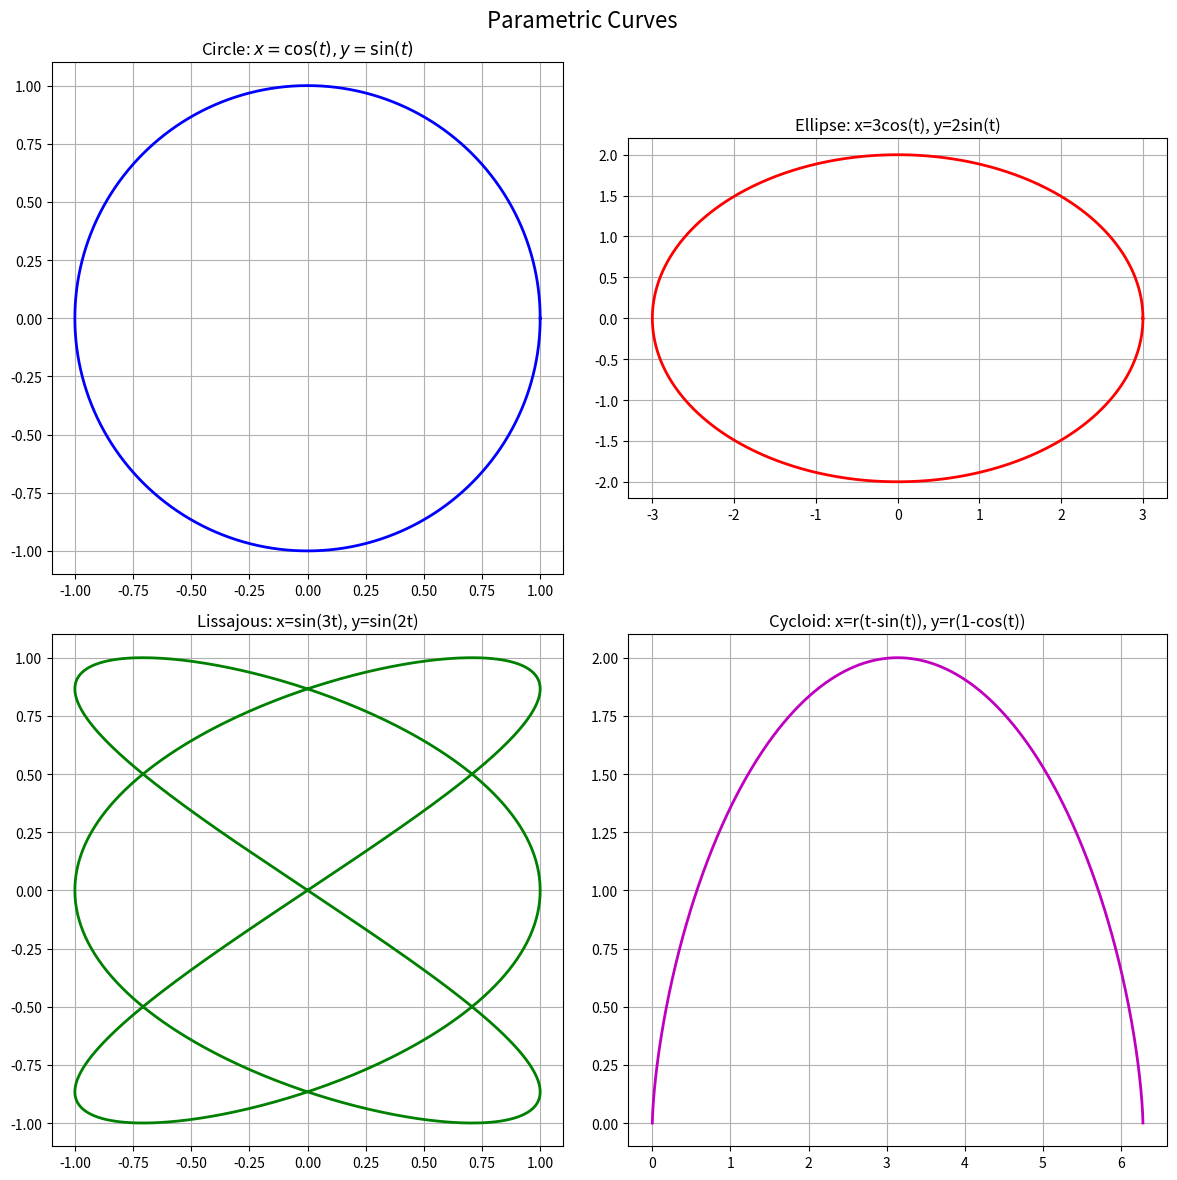

Reproduce this figure in Python.
import numpy as np
import matplotlib.pyplot as plt

# Parameter range
t = np.linspace(0, 2 * np.pi, 1000)

fig, axes = plt.subplots(2, 2, figsize=(12, 12))
fig.suptitle('Parametric Curves', fontsize=16)

# Circle
x_circle = np.cos(t)
y_circle = np.sin(t)
axes[0, 0].plot(x_circle, y_circle, '-b', linewidth=2)
axes[0, 0].set_title('Circle: $x=\\cos(t), y=\\sin(t)$')
axes[0, 0].set_aspect('equal')
axes[0, 0].grid(True)

# Ellipse
a, b = 3, 2
x_ellipse = a * np.cos(t)
y_ellipse = b * np.sin(t)
axes[0, 1].plot(x_ellipse, y_ellipse, 'r-', linewidth=2)
axes[0, 1].set_title(f'Ellipse: x={a}cos(t), y={b}sin(t)')
axes[0, 1].set_aspect('equal')
axes[0, 1].grid(True)

# Lissajous curve
x_liss = np.sin(3*t)
y_liss = np.sin(2*t)
axes[1, 0].plot(x_liss, y_liss, 'g-', linewidth=2)
axes[1, 0].set_title('Lissajous: x=sin(3t), y=sin(2t)')
axes[1, 0].set_aspect('equal')
axes[1, 0].grid(True)

# Cycloid
r = 1
x_cycloid = r * (t - np.sin(t))
y_cycloid = r * (1 - np.cos(t))
axes[1, 1].plot(x_cycloid, y_cycloid, 'm-', linewidth=2)
axes[1, 1].set_title('Cycloid: x=r(t-sin(t)), y=r(1-cos(t))')
axes[1, 1].grid(True)

plt.tight_layout()
plt.show()